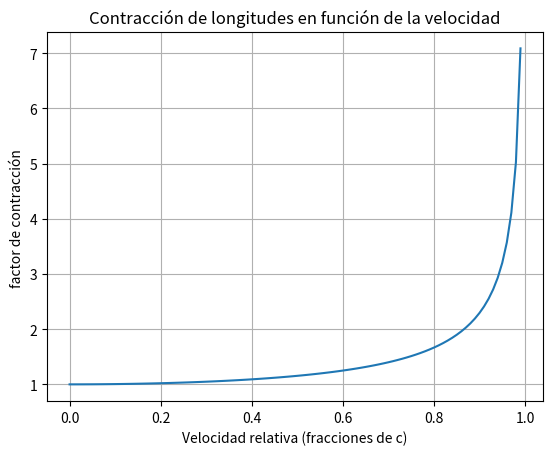

Here is the Python script that generated this plot:
import numpy as np
import matplotlib.pyplot as plt

def contraccion_longitud(v, c = 3e8):
    """
    Esta función calcula la contracción de longitud

    args:
        L0: longitud propia del objeto (m)
        v: velocidad relativa entre dos sistemas de referencia (m/s)
        c: velocidad de la luz en el vacío (m/s)

    return:
        longitud contraída del objeto (m)
    """
    gamma = 1 / np.sqrt(1 - v**2/c**2)
    return gamma


# Rango de velocidades a analizar
velocidades = np.linspace(0, 0.99*3e8, 100)

# Calcular la contracción de longitud para cada velocidad
factor_contraccion = [contraccion_longitud(v) for v in velocidades]

# Crear el gráfico
plt.plot(velocidades/3e8, factor_contraccion)
plt.xlabel('Velocidad relativa (fracciones de c)')
plt.ylabel('factor de contracción ')
plt.title('Contracción de longitudes en función de la velocidad')
plt.grid(True)
plt.show()
